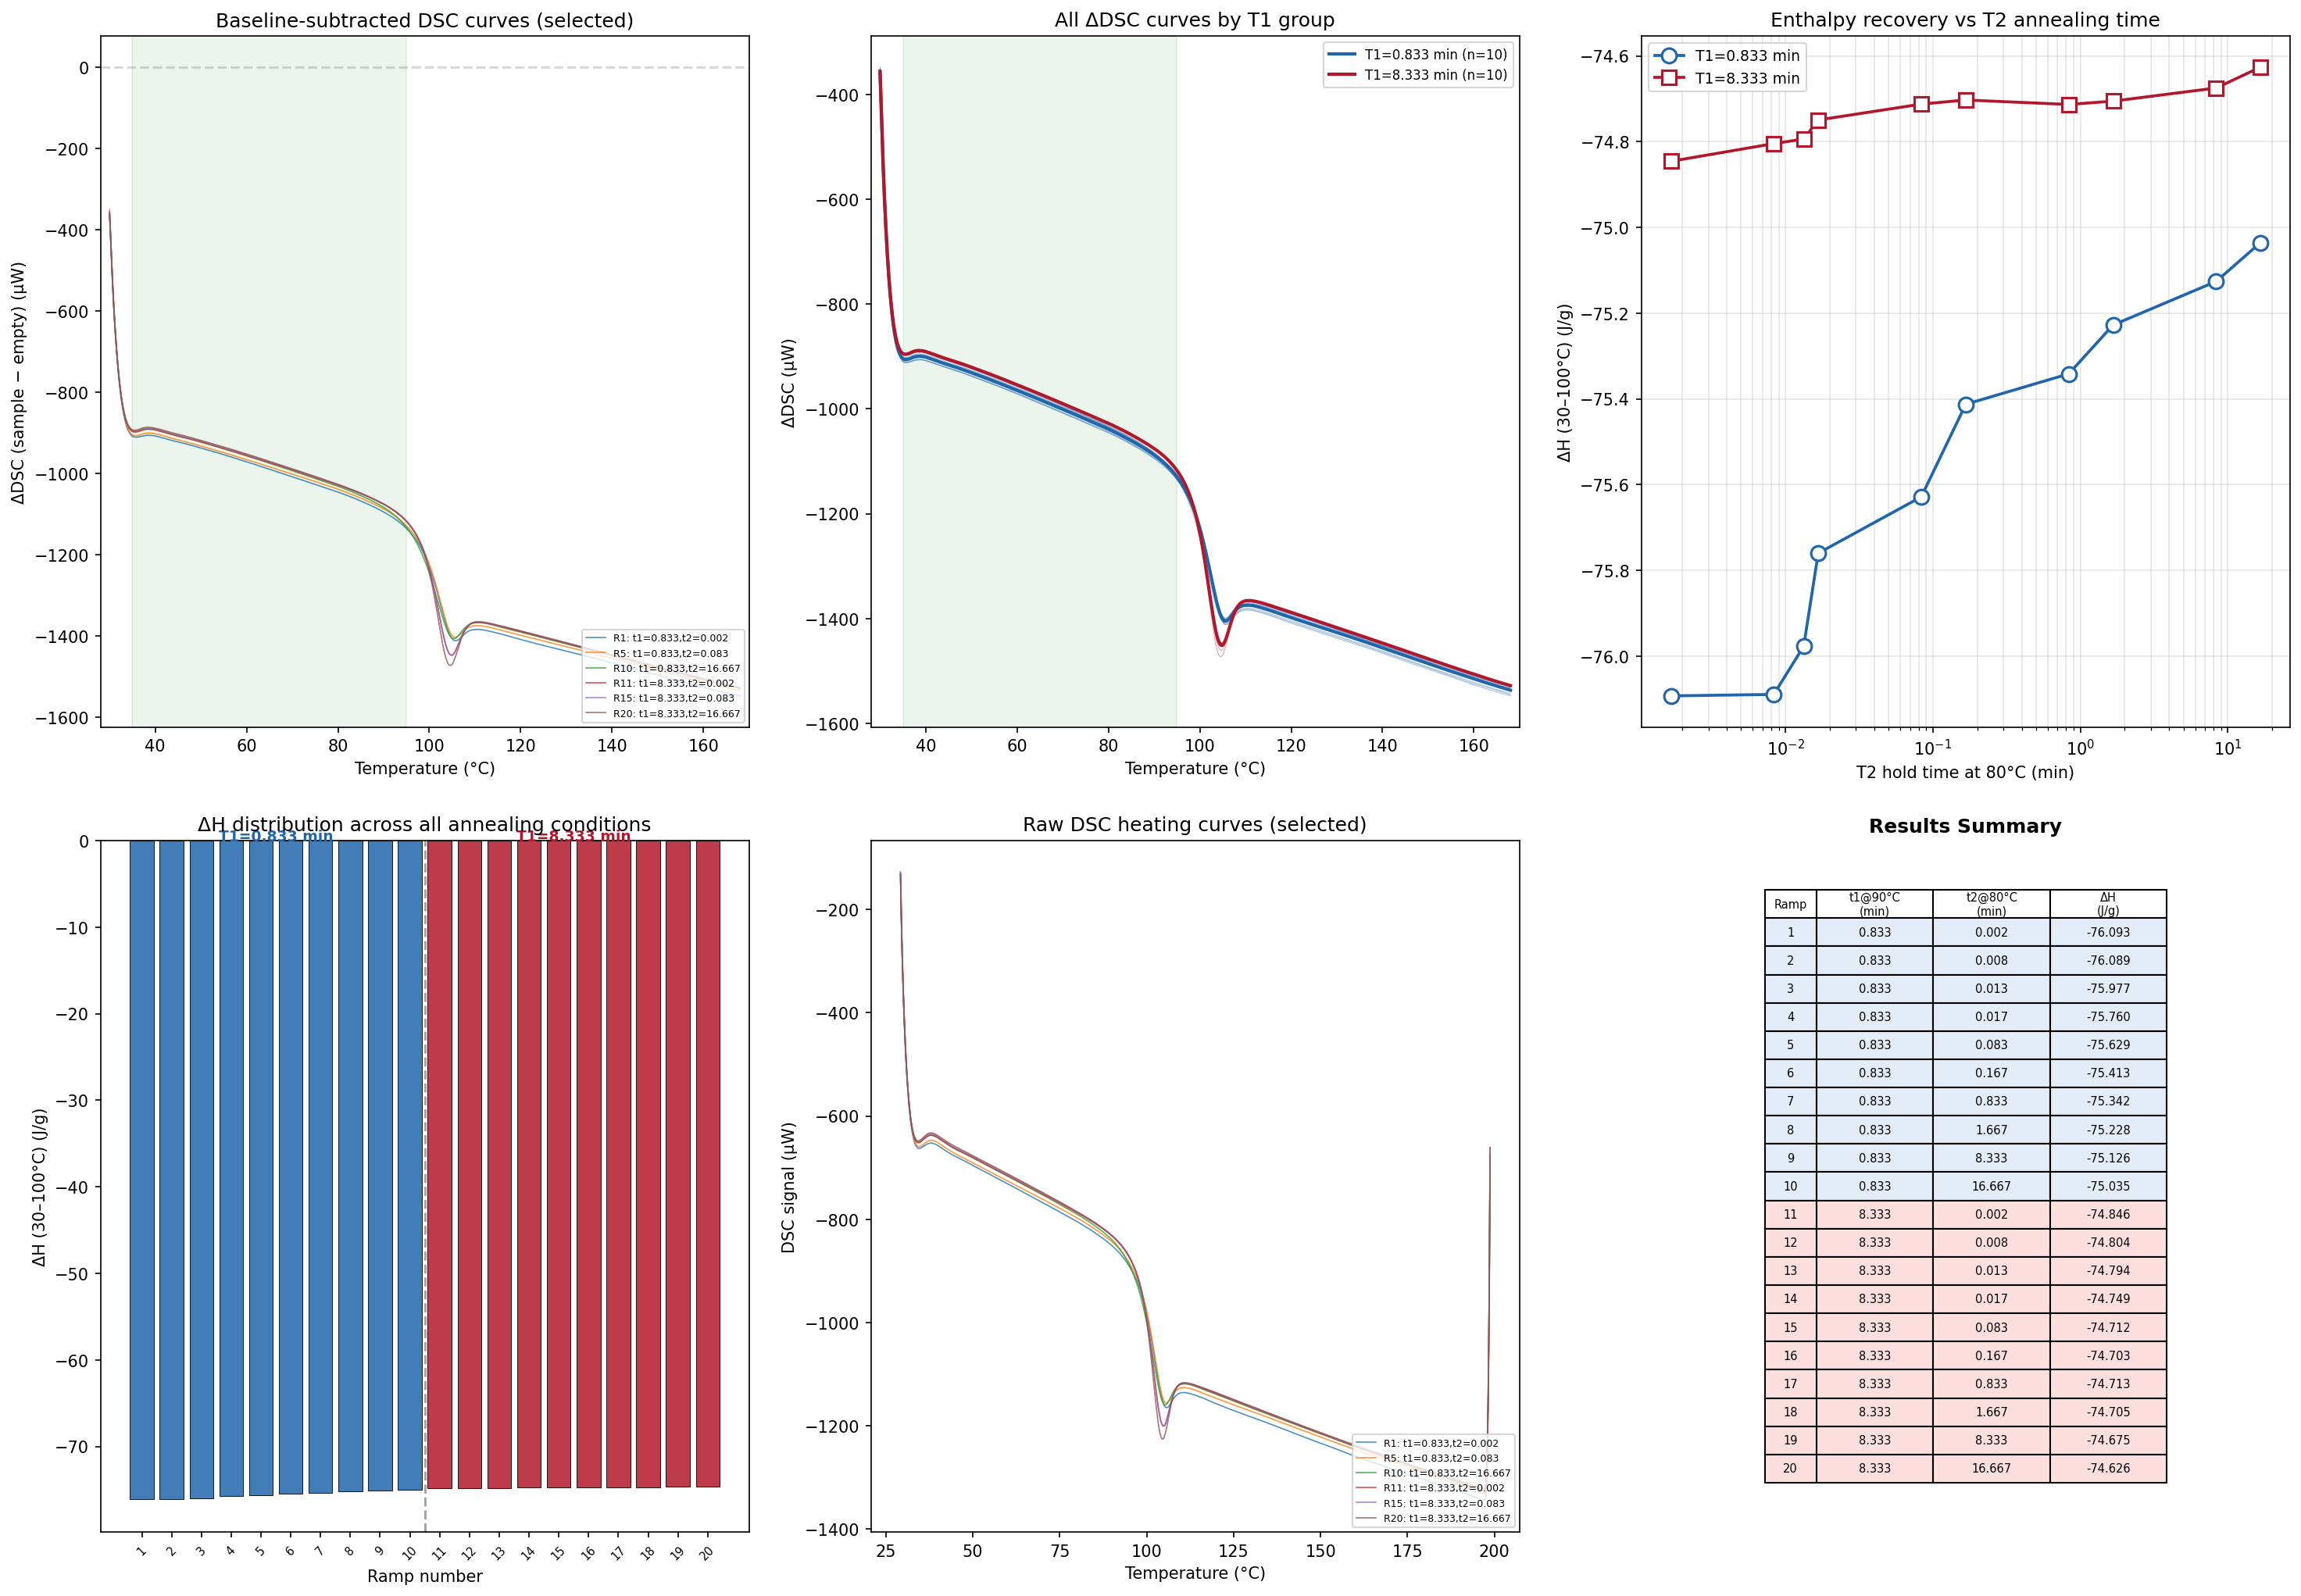

Values plotted in this chart, from the file beside it:
ramp, T1_hold_min, T2_hold_min, delta_H_Jg, integral_uWC
1, 0.833, 0.001670, -76.09, -59606
2, 0.833, 0.008330, -76.09, -59603
3, 0.833, 0.0133, -75.98, -59515
4, 0.833, 0.01667, -75.76, -59345
5, 0.833, 0.0833, -75.63, -59242
6, 0.833, 0.167, -75.41, -59073
7, 0.833, 0.833, -75.34, -59018
8, 0.833, 1.667, -75.23, -58928
9, 0.833, 8.333, -75.13, -58849
10, 0.833, 16.67, -75.04, -58778
11, 8.333, 0.001670, -74.85, -58629
12, 8.333, 0.008330, -74.8, -58597
13, 8.333, 0.0133, -74.79, -58588
14, 8.333, 0.01667, -74.75, -58554
15, 8.333, 0.0833, -74.71, -58525
16, 8.333, 0.167, -74.7, -58517
17, 8.333, 0.833, -74.71, -58525
18, 8.333, 1.667, -74.71, -58519
19, 8.333, 8.333, -74.67, -58495
20, 8.333, 16.67, -74.63, -58457
